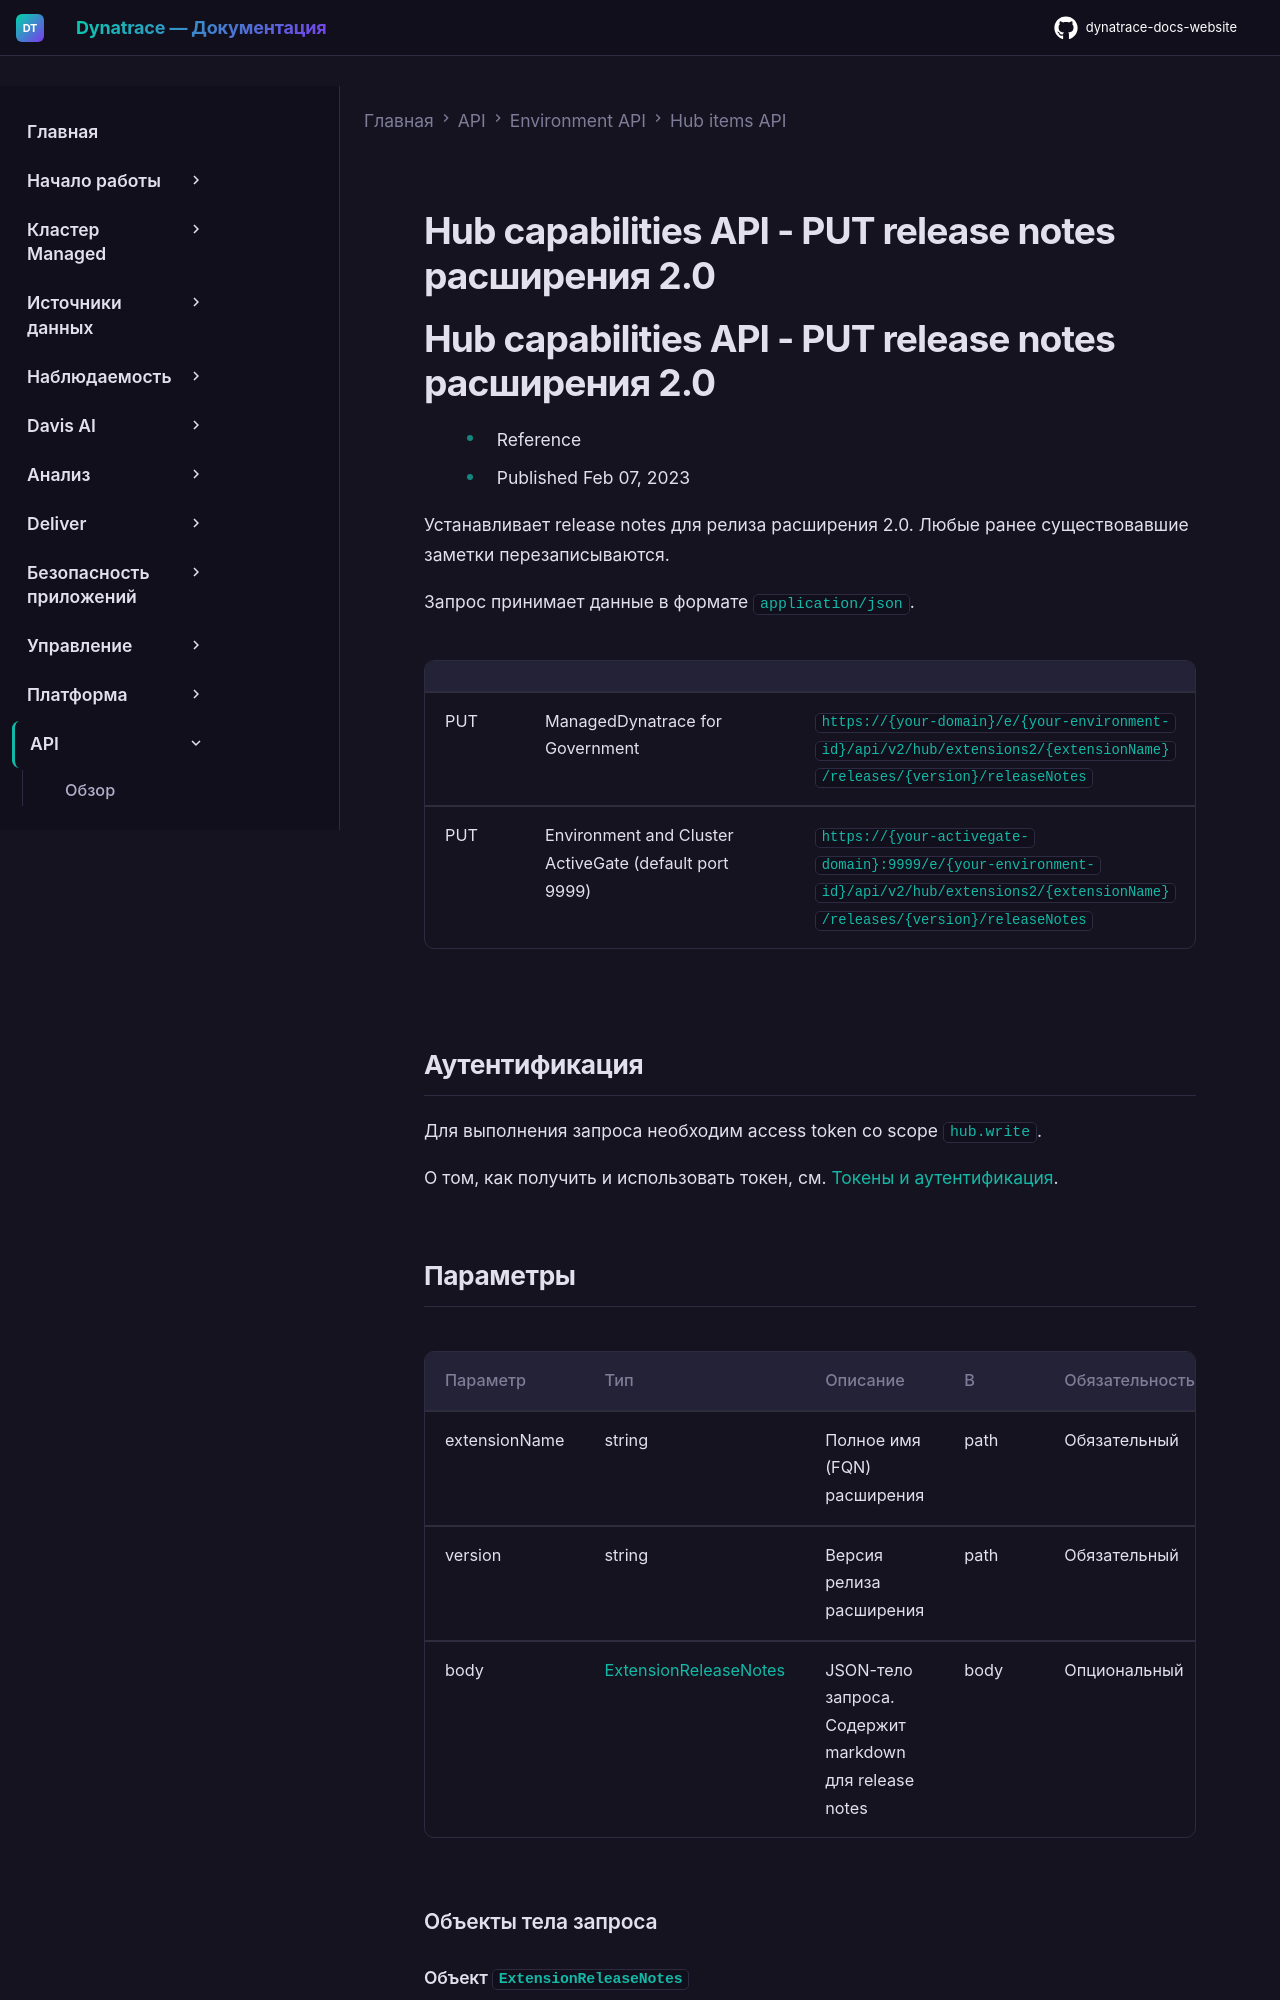

repository: Yerkebulan-Ardabayev/dynatrace-docs-website · page: managed-ru/dynatrace-api/environment-api/hub/put-extension-20-release-notes/index.html · generator: mkdocs

---
title: Hub capabilities API - PUT release notes расширения 2.0
source: https://docs.dynatrace.com/managed/dynatrace-api/environment-api/hub/put-extension-20-release-notes
scraped: 2026-05-12T11:54:57.120943
---

# Hub capabilities API - PUT release notes расширения 2.0

# Hub capabilities API - PUT release notes расширения 2.0

* Reference
* Published Feb 07, 2023

Устанавливает release notes для релиза расширения 2.0. Любые ранее существовавшие заметки перезаписываются.

Запрос принимает данные в формате `application/json`.

|  |  |  |
| --- | --- | --- |
| PUT | ManagedDynatrace for Government | `https://{your-domain}/e/{your-environment-id}/api/v2/hub/extensions2/{extensionName}/releases/{version}/releaseNotes` |
| PUT | Environment and Cluster ActiveGate (default port 9999) | `https://{your-activegate-domain}:9999/e/{your-environment-id}/api/v2/hub/extensions2/{extensionName}/releases/{version}/releaseNotes` |
